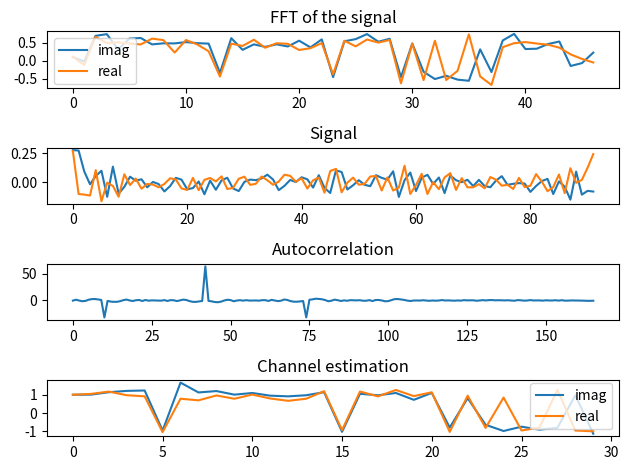

This figure's Python source:
import matplotlib.pyplot as plt
import numpy as np

# generate 32 bit random number
def random32():
    return np.random.randint(0, 2**32)

def map_to_qam4_symbol(random_number):
    """
    Maps a 32-bit integer into QAM-4 symbols by processing two bits at a time.

    00 -> 1 + 1j
    01 -> 1 - 1j
    10 -> -1 + 1j
    11 -> -1 - 1j

    The resulting symbol list is reversed and zero-padded on the left to reach a length that is a multiple of 8.
    """
    symbol_list = []

    for i in range(0, 32, 2):
        bits = (random_number >> i) & 0b11
        if bits == 0:
            symbol = 1 + 1j
        elif bits == 1:
            symbol = 1 - 1j
        elif bits == 2:
            symbol = -1 + 1j
        else:
            symbol = -1 - 1j
        symbol_list.append(symbol)
    
    symbol_list = [1 + 1j] * (8 - len(symbol_list) % 8) + symbol_list[::-1]
    return symbol_list

# allocate data subcarrier and pilot symbols 
def allocate_data_pilot_symbols(symbol_list):
    """
    Inserts pilot signals in every 4th subcarrier and data in the rest.
    Alternates between pilot signals between 1 + 1j and -1 - 1j.
    the pilots are inserted in between existing symbols

    also inserts guard bands at the beginning and end of the symbol list.

    NOTE: symbols will be padded prior to pilot insertion.
    NOTE: the symbol list will be padded until it is a multiple of 8.
    """
    symbol_list_with_pilots = []
    for i, symbol in enumerate(symbol_list):
        if i % 8 == 0:
            symbol_list_with_pilots.append(1 + 1j)
            symbol_list_with_pilots.append(symbol)
        elif i % 4 == 0:
            symbol_list_with_pilots.append(-1 - 1j)
            symbol_list_with_pilots.append(symbol)
        else:
            symbol_list_with_pilots.append(symbol)
    
    
    symbol_list_with_pilots = [0] * 2 + [1+1j] * 6 + symbol_list_with_pilots + [1+1j] * 6 + [0] * 2
    
    return np.array(symbol_list_with_pilots)

# generate ifft from symbol list
def generate_ifft(symbol_list):
    """
    Generates the IFFT of the symbol list.
    """
    return np.fft.ifft(symbol_list, 2*len(symbol_list))

# apply freuqency shaping window (hanning)
def apply_frequency_shaping_window(signal):
    """
    Applies a Hanning window to the signal.
    """
    return np.hanning(len(signal)) * signal

# apply preamble
def zadoff_chu_preamble(u, N):
    """
    Generates a Zadoff-Chu preamble.
    """
    return np.exp(-1j * np.pi * u * np.arange(0, N) * (np.arange(0, N) + 1) / N)

def apply_preamble(signal, u, N):
    """
    Applies the Zadoff-Chu Preamble
    """
    preamble = zadoff_chu_preamble(u, N)
    return np.concatenate([preamble, signal])

# apply cyclic prefix
def apply_cyclic_prefix(signal):
    """
    Applies the cyclic prefix to the signal.
    """
    return np.concatenate([signal])

############# Channel Model #############

def awgn_channel(signal, snr_db):
    """
    Adds AWGN to the signal.
    """
    snr = 10**(snr_db / 10)
    noise_power = 1 / snr
    noise = np.sqrt(noise_power) * (np.random.randn(len(signal)) + 1j * np.random.randn(len(signal)))
    return signal + noise

def add_delay(signal, delay):
    """
    Adds a delay to the signal.
    """
    return np.concatenate([np.zeros(delay), signal])

############# Receiver #############

def find_preamble(signal):
    """
    Finds the preamble in the signal.
    """
    preamble = zadoff_chu_preamble(2, 64)
    correlation = np.correlate(signal, preamble, mode="same")

    mean = np.mean(correlation)
    std = np.std(correlation)
    threshold = mean + 3 * std
    return np.where(correlation > threshold)

def equalize_frame(frame):
    """
    uses the positions of the pilot signals to estimate the channel and equalize the frame.
    this reverses the effects of allocate_data_pilot_symbols 
    """
    pilot_positions = np.arange(0, len(frame), 8)
    pilot_positions = pilot_positions[2:-2]
    pilot_values = frame[pilot_positions]

    # estimate the channel
    channel = np.mean(pilot_values)
    return frame / channel

def pilot_value_at_subcarrier(k):
    """
    Return the known pilot value at subcarrier k.
    Pattern: pilot on multiples of 4, alternating between (1+1j) and (-1-1j).
    """
    if k % 5 == 0:
        # Count how many pilot positions we’ve had
        pilot_number = k // 5
        if pilot_number % 2 == 0:
            return 1 + 1j
        else:
            return -1 - 1j
    else:
        # Not a pilot subcarrier
        return 1

def estimate_channel(frame, guard_bands=8):
    """
    Estimates the channel from the pilot values in the frame.
    """
    frame_fft_with_guard = np.fft.fft(frame)[:int(len(frame)/2)]
    frame_fft = frame_fft_with_guard[guard_bands:-guard_bands]

    # Find the pilot positions
    pilot_positions = np.array([pilot_value_at_subcarrier(k) for k in range(len(frame_fft))])
    # get actual values in the frame at pilot signals
    frame_fft_ref_values = frame_fft[::5]
    print(frame_fft_ref_values)
    print(pilot_positions[::5])
    scaling = frame_fft_ref_values / pilot_positions[::5]
    x_new = np.linspace(0, 1, len(frame_fft_ref_values))
    print(len(scaling))
    print(len(x_new))
    upscale_scaling_real = np.interp(np.linspace(0, 1, len(frame_fft)), x_new, scaling.real)
    upscale_scaling_imag = np.interp(np.linspace(0, 1, len(frame_fft)), x_new, scaling.imag)
    upscale_scaling = upscale_scaling_real + 1j * upscale_scaling_imag

    return frame_fft / upscale_scaling 

symbol_list = map_to_qam4_symbol(0b1100110111011011)
# symbol_list = np.zeros(len(symbol_list))
out = allocate_data_pilot_symbols(symbol_list)
print(out)
sig = generate_ifft(out)
# make sig = 0 for now
# sig = apply_cyclic_prefix(sig)
# sig = apply_frequency_shaping_window(sig)
sig = apply_preamble(sig, 2, 64)
# sig = apply_frequency_shaping_window(sig)
sig = awgn_channel(sig, 36)
sig = add_delay(sig, 10)

preamble = zadoff_chu_preamble(2, 64)
autocorrelation = np.correlate(sig, preamble, mode="same")

start_idx = find_preamble(sig)
frame_start = start_idx[0] + 32
print(frame_start)
frame = sig[frame_start[0]:]

frame_fft = estimate_channel(frame)

# plot the fft of the signal
imag_sig = frame.imag
real_sig = frame.real

imag_freq = np.fft.rfft(imag_sig)
real_freq = np.fft.rfft(real_sig)

fig, ax = plt.subplots(4)
ax[0].plot(imag_freq, label='imag')
ax[0].plot(real_freq, label='real')
ax[0].legend()
ax[0].set_title('FFT of the signal')

ax[1].plot(imag_sig)
ax[1].plot(real_sig)
ax[1].set_title('Signal')

ax[2].plot(autocorrelation)
ax[2].set_title('Autocorrelation')

ax[3].plot(frame_fft.imag, label='imag')
ax[3].plot(frame_fft.real, label='real')
ax[3].legend()
ax[3].set_title('Channel estimation')

fig.tight_layout()

plt.show()